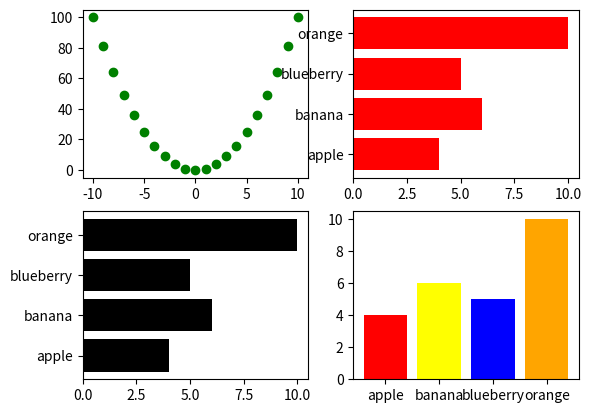

Source code (Python):
import matplotlib.pyplot as plt

# plt.figure()
# x1 = []
# y1 = []
# x2 = []
# y2 = []
# x3 = []
# y3 = []

# for i in range(-10, 11):
#     x1.append(i)
#     y1.append(i)
#     x2.append(i)
#     y2.append(i**3)
#     x3.append(i)
#     y3.append(-(i**3))
# plt.plot(x1, y1, x2, y2, x3, y3)
# plt.show()

# b = []
# for i in range(2, 5):
#     b.append(i)

# print(b)

figure, axes = plt.subplots(2, 2)
x1 = []
y1 = []
for i in range(-10, 11):
    x1.append(i)
    y1.append(i**2)
fruits = ["apple", "banana", "blueberry", "orange"]
counts = [4, 6, 5, 10]
bar_color = ["red", "yellow", "blue", "orange"]
bar_color1 = ["black"]
bar_color2 = ["red"]
axes[0, 0].plot(x1, y1, "og")
axes[0, 1].barh(fruits, counts, color=bar_color2)
axes[1, 0].barh(fruits, counts, color=bar_color1)
axes[1, 1].bar(fruits, counts, color=bar_color)
plt.show()
